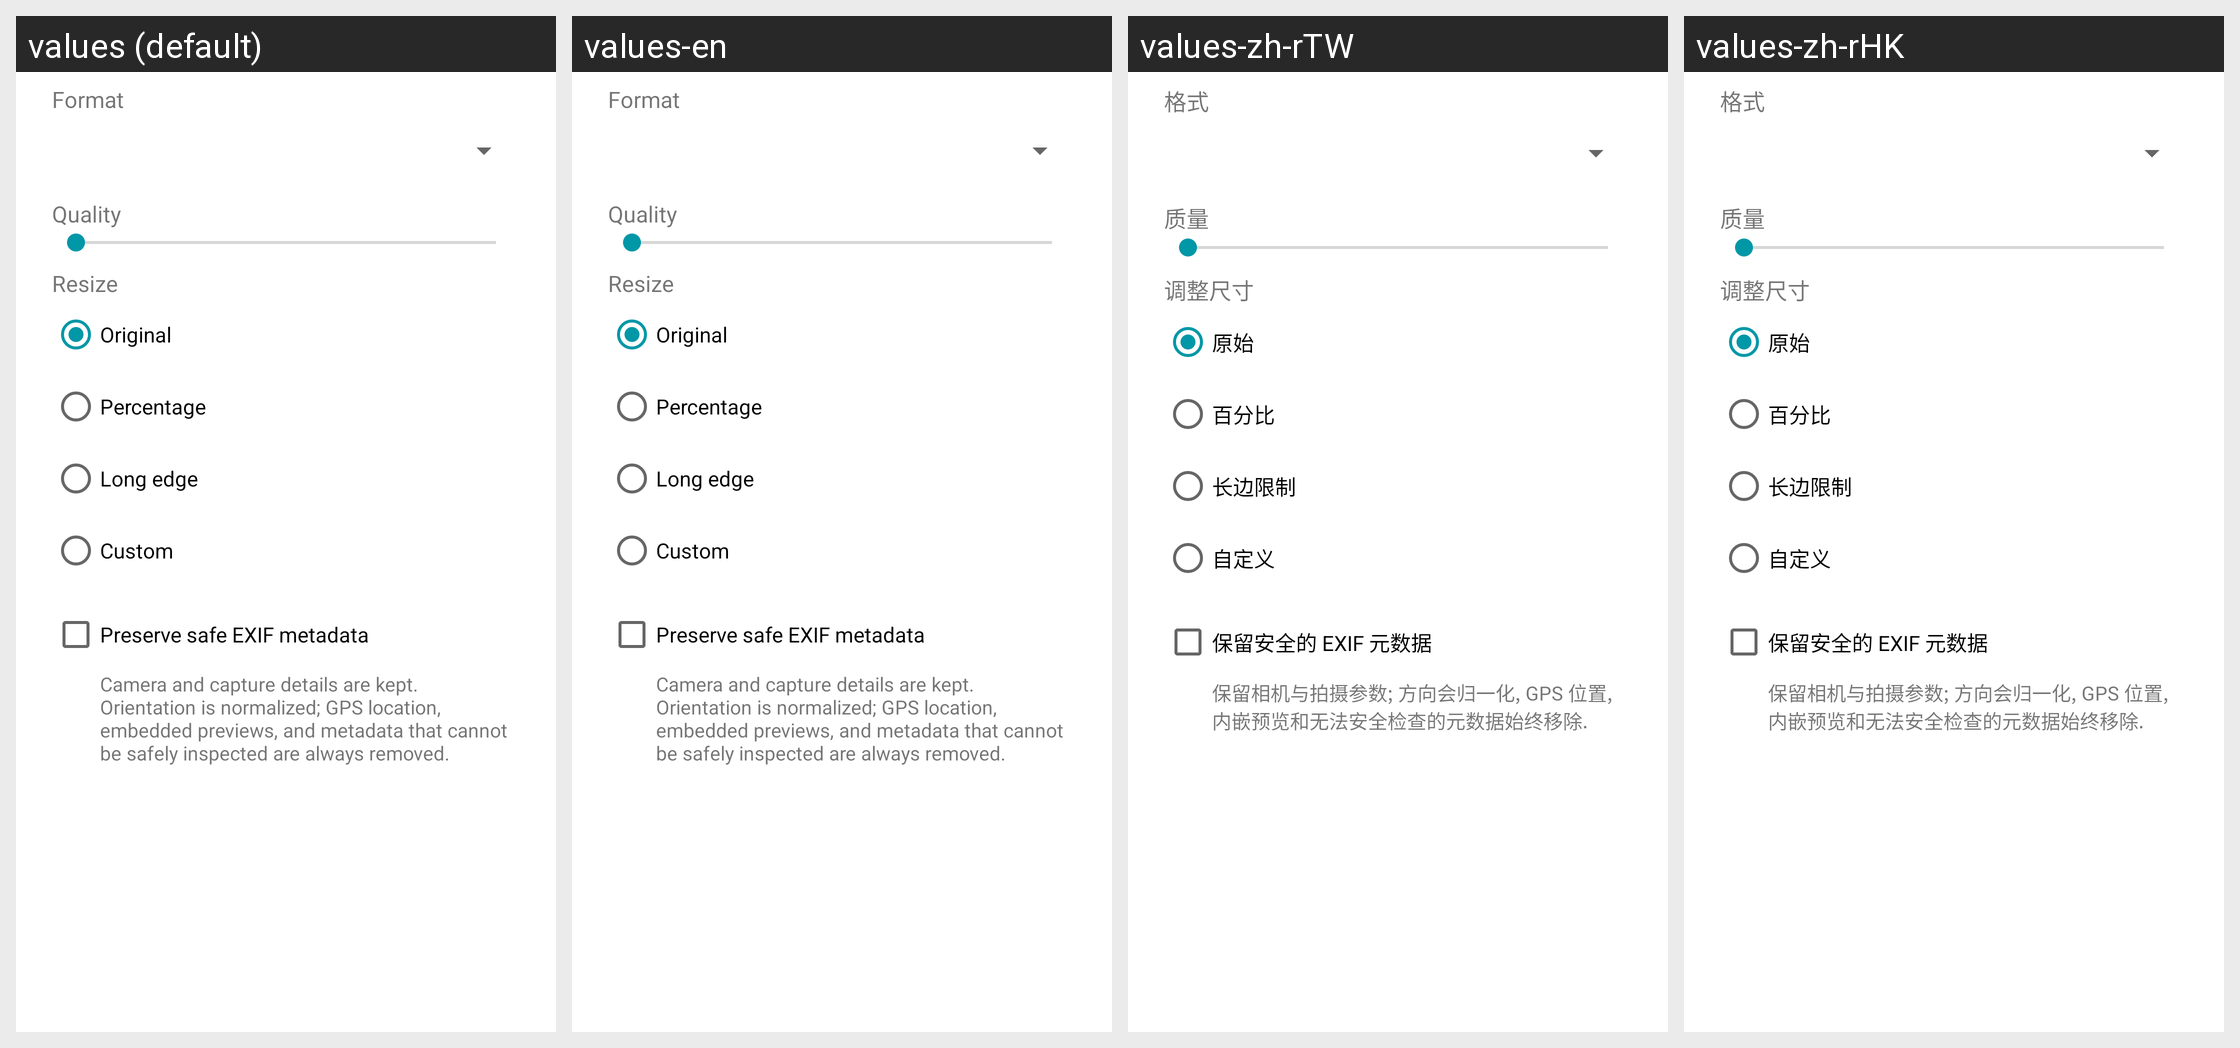

Here is an Android app screen in its default locale and in the app's own translations. Write out the translated-string differences for the strings that appear on this screen.
Android screen res/layout/dialog_image_converter.xml rendered under 4 locales, left to right: values (default), values-en, values-zh-rTW, values-zh-rHK. Device: Nexus 5 (rendered at 1080×1920; each locale shown at half size, 540×960, under a caption strip naming it); theme AppTheme.
Other locales in the repository, not shown: values-ar, values-es, values-fr, values-ja, values-ko, values-ru, values-zh.
Strings drawn on this screen, with the default value and each locale's value (text and hints the layout hard-codes, and strings that could not be matched under every locale, appear in the picture but are not listed):

apk_info_format
  values: Format
  values-en: Format
  values-zh-rTW: 格式
  values-zh-rHK: 格式

text_image_conversion_original_size
  values: Original
  values-en: Original
  values-zh-rTW: 原始
  values-zh-rHK: 原始

text_image_conversion_percentage
  values: Percentage
  values-en: Percentage
  values-zh-rTW: 百分比
  values-zh-rHK: 百分比

text_image_conversion_percentage_hint
  values: Percentage
  values-en: Percentage
  values-zh-rTW: 百分比
  values-zh-rHK: 百分比
